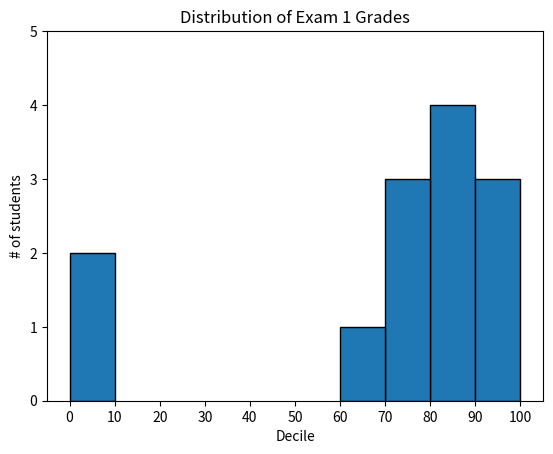

Reproduce this figure in Python.
#make histogram with grades
from matplotlib import pyplot as plt
from collections import Counter

grades = [83, 95, 91, 87, 70, 0, 85, 82, 100, 67, 73, 77, 0]

#Bucket grades by decile, but put 100 in with 90s
histogram = Counter(min(grade // 10 * 10, 90) for grade in grades)

plt.bar([x + 5 for x in histogram.keys()],  #shift bars right by 5
        histogram.values(),                 #give each bar its correct height
        10,                                 #give each bar a width of 10
        edgecolor=(0, 0, 0))                #black edges for each bar

plt.axis([-5, 105, 0, 5])                   # x-axis from -5 to 105
                                            # y-axis from 0 to 5

plt.xticks([10 * i for i in range(11)])     # x-axis labels 0, 10..., 100
plt.xlabel("Decile")
plt.ylabel("# of students")
plt.title("Distribution of Exam 1 Grades")
plt.show()
